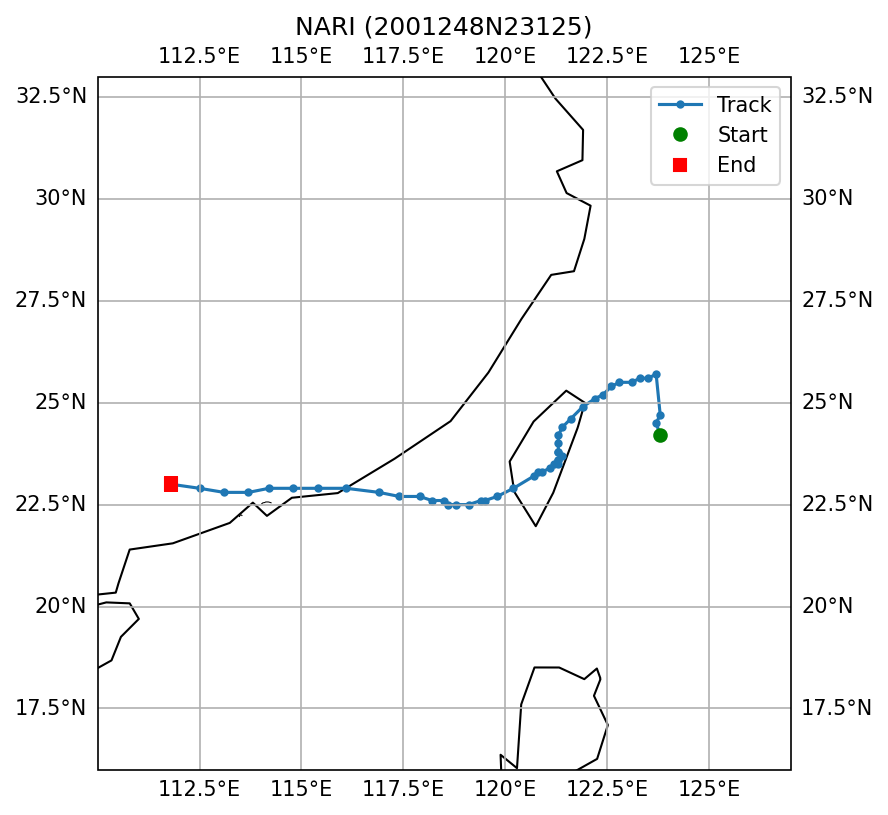

Source data for this figure (header and first rows):
SID, NAME, ISO_TIME, LAT, LON, DIST2LAND, USA_WIND, USA_PRES, USA_R34_NE, USA_R34_SE, USA_R34_SW, USA_R34_NW, USA_RMW, CMA_CAT
2001248N23125, NARI, 2001-09-05 12:00:00, 24.2, 123.8, 195, 20.0, 1003, , , , , 25.0, 1
2001248N23125, NARI, 2001-09-05 15:00:00, 24.5, 123.7, 180, 23.0, 1003, , , , , 25.0, 1
2001248N23125, NARI, 2001-09-05 18:00:00, 24.7, 123.8, 184, 25.0, 1002, , , , , 25.0, 1
2001248N23125, NARI, 2001-09-15 15:00:00, 25.7, 123.7, 187, 78.0, 965.0, 100, 100, 95, 95, 23.0, 4
2001248N23125, NARI, 2001-09-15 18:00:00, 25.6, 123.5, 164, 80.0, 963.0, 100, 100, 90, 90, 25.0, 4
2001248N23125, NARI, 2001-09-15 21:00:00, 25.6, 123.3, 146, 85.0, 959.0, 105, 105, 95, 95, 28.0, 4
2001248N23125, NARI, 2001-09-16 00:00:00, 25.5, 123.1, 123, 90.0, 954.0, 110, 110, 100, 100, 30.0, 4
2001248N23125, NARI, 2001-09-16 03:00:00, 25.5, 122.8, 97, 90.0, 954.0, 110, 110, 100, 100, 30.0, 4
2001248N23125, NARI, 2001-09-16 06:00:00, 25.4, 122.6, 75, 90.0, 954.0, 110, 110, 100, 100, 30.0, 4
2001248N23125, NARI, 2001-09-16 09:00:00, 25.2, 122.4, 46, 88.0, 956.0, 110, 110, 105, 105, 30.0, 4
2001248N23125, NARI, 2001-09-16 12:00:00, 25.1, 122.2, 23, 85.0, 958.0, 110, 110, 110, 110, 30.0, 4
2001248N23125, NARI, 2001-09-16 15:00:00, 24.9, 121.9, 10, 75.0, 967.0, 100, 100, 73, 73, 25.0, 4
2001248N23125, NARI, 2001-09-16 18:00:00, 24.6, 121.6, 0, 65.0, 976.0, 90, 90, 35, 35, 20.0, 3
2001248N23125, NARI, 2001-09-16 21:00:00, 24.4, 121.4, 0, 55.0, 984.0, 90, 90, 35, 35, 28.0, 3
2001248N23125, NARI, 2001-09-17 00:00:00, 24.2, 121.3, 0, 45.0, 991.0, 90, 90, 35, 35, 35.0, 2
2001248N23125, NARI, 2001-09-17 03:00:00, 24.0, 121.3, 0, 45.0, 991.0, 90, 90, 43, 43, 35.0, 2
2001248N23125, NARI, 2001-09-17 06:00:00, 23.8, 121.3, 0, 45.0, 991.0, 90, 90, 50, 50, 35.0, 2
2001248N23125, NARI, 2001-09-17 09:00:00, 23.8, 121.3, 0, 40.0, 994.0, , , , , , 2
2001248N23125, NARI, 2001-09-17 12:00:00, 23.7, 121.4, 0, 35.0, 997.0, , , , , , 2
2001248N23125, NARI, 2001-09-17 15:00:00, 23.6, 121.3, 0, 35.0, 997.0, , , , , , 2
2001248N23125, NARI, 2001-09-17 18:00:00, 23.6, 121.3, 0, 35.0, 997.0, , , , , 35.0, 2
2001248N23125, NARI, 2001-09-17 21:00:00, 23.5, 121.3, 0, 35.0, 997.0, , , , , 35.0, 2
2001248N23125, NARI, 2001-09-18 00:00:00, 23.5, 121.2, 0, 35.0, 997.0, , , , , 35.0, 2
2001248N23125, NARI, 2001-09-18 03:00:00, 23.4, 121.1, 0, 35.0, 997.0, , , , , 43.0, 2
2001248N23125, NARI, 2001-09-18 06:00:00, 23.3, 120.9, 0, 35.0, 997.0, , , , , 50.0, 2
2001248N23125, NARI, 2001-09-18 09:00:00, 23.3, 120.8, 0, 35.0, 997.0, , , , , 50.0, 2
2001248N23125, NARI, 2001-09-18 12:00:00, 23.2, 120.7, 0, 35.0, 997.0, , , , , 50.0, 2
2001248N23125, NARI, 2001-09-18 15:00:00, 22.9, 120.2, 0, 33.0, 999.0, , , , , 50.0, 2
2001248N23125, NARI, 2001-09-18 18:00:00, 22.7, 119.8, 42, 30.0, 1000, , , , , 50.0, 2
2001248N23125, NARI, 2001-09-18 21:00:00, 22.6, 119.5, 75, 30.0, 1000, , , , , 50.0, 2
2001248N23125, NARI, 2001-09-19 00:00:00, 22.6, 119.4, 85, 30.0, 1000, , , , , 50.0, 2
2001248N23125, NARI, 2001-09-19 03:00:00, 22.5, 119.1, 117, 30.0, 1000, , , , , 50.0, 2
2001248N23125, NARI, 2001-09-19 06:00:00, 22.5, 118.8, 147, 30.0, 1000, , , , , 50.0, 2
2001248N23125, NARI, 2001-09-19 09:00:00, 22.5, 118.6, 167, 30.0, 1000, , , , , 50.0, 2
2001248N23125, NARI, 2001-09-19 12:00:00, 22.6, 118.5, 153, 30.0, 1000, , , , , 50.0, 2
2001248N23125, NARI, 2001-09-19 15:00:00, 22.6, 118.2, 137, 38.0, 996.0, 35, 35, 20, 20, 50.0, 2
2001248N23125, NARI, 2001-09-19 18:00:00, 22.7, 117.9, 115, 45.0, 991.0, 70, 70, 40, 40, 50.0, 2
2001248N23125, NARI, 2001-09-19 21:00:00, 22.7, 117.4, 90, 50.0, 988.0, 70, 70, 40, 40, 50.0, 2
2001248N23125, NARI, 2001-09-20 00:00:00, 22.8, 116.9, 42, 55.0, 984.0, 70, 70, 40, 40, 50.0, 3
2001248N23125, NARI, 2001-09-20 03:00:00, 22.9, 116.1, 0, 55.0, 984.0, 78, 78, 50, 50, 50.0, 3
2001248N23125, NARI, 2001-09-20 06:00:00, 22.9, 115.4, 0, 55.0, 984.0, 85, 85, 60, 60, 50.0, 2
2001248N23125, NARI, 2001-09-20 09:00:00, 22.9, 114.8, 0, 45.0, 991.0, , , , , , 2
2001248N23125, NARI, 2001-09-20 12:00:00, 22.9, 114.2, 0, 35.0, 997.0, , , , , , 1
2001248N23125, NARI, 2001-09-20 15:00:00, 22.8, 113.7, 0, 30.0, 1000, , , , , , 1
2001248N23125, NARI, 2001-09-20 18:00:00, 22.8, 113.1, 0, 25.0, 1002, , , , , , 1
2001248N23125, NARI, 2001-09-20 21:00:00, 22.9, 112.5, 0, 23.0, 1003, , , , , , 1
2001248N23125, NARI, 2001-09-21 00:00:00, 23.0, 111.8, 0, 20.0, 1004, , , , , , 0
